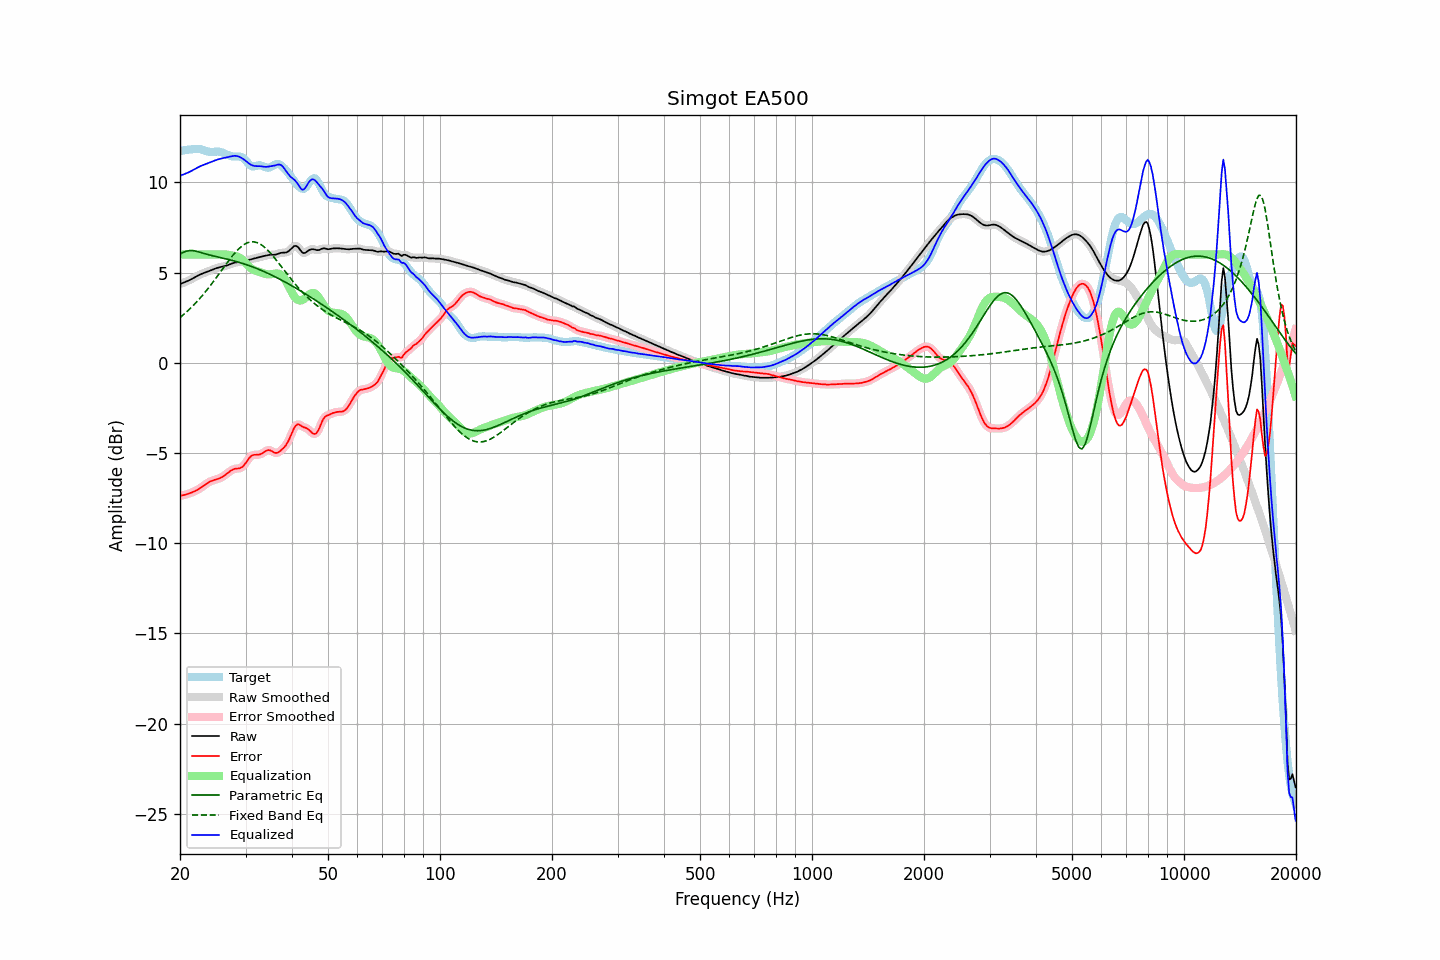

Data behind this chart, as committed beside it:
frequency, raw, error, smoothed, error_smoothed, equalization, parametric_eq, fixed_band_eq, equalized_raw, equalized_smoothed, target
20.00, 4.36, -7.37, 4.36, -7.37, 6.00, 6.02, 2.51, 10.36, 10.36, 11.73
20.20, 4.40, -7.36, 4.40, -7.36, 6.00, 6.07, 2.58, 10.40, 10.40, 11.76
20.40, 4.43, -7.34, 4.43, -7.34, 6.00, 6.12, 2.65, 10.43, 10.43, 11.77
20.61, 4.47, -7.32, 4.47, -7.32, 6.00, 6.15, 2.73, 10.47, 10.47, 11.79
20.81, 4.50, -7.29, 4.51, -7.29, 6.00, 6.19, 2.81, 10.50, 10.51, 11.80
21.02, 4.54, -7.27, 4.54, -7.27, 6.00, 6.20, 2.89, 10.54, 10.54, 11.81
21.23, 4.58, -7.24, 4.59, -7.24, 6.00, 6.22, 2.98, 10.58, 10.59, 11.82
21.44, 4.63, -7.20, 4.63, -7.20, 6.00, 6.22, 3.06, 10.63, 10.63, 11.83
21.66, 4.68, -7.16, 4.68, -7.16, 6.00, 6.22, 3.15, 10.68, 10.68, 11.84
21.87, 4.73, -7.13, 4.73, -7.13, 6.00, 6.20, 3.24, 10.73, 10.73, 11.85
22.09, 4.78, -7.08, 4.78, -7.08, 6.00, 6.19, 3.34, 10.78, 10.78, 11.86
22.31, 4.83, -7.04, 4.83, -7.04, 6.00, 6.16, 3.43, 10.83, 10.83, 11.86
22.54, 4.87, -6.98, 4.87, -6.98, 6.00, 6.14, 3.53, 10.87, 10.87, 11.85
22.76, 4.91, -6.93, 4.91, -6.92, 6.00, 6.11, 3.63, 10.91, 10.91, 11.84
22.99, 4.95, -6.86, 4.95, -6.86, 6.00, 6.08, 3.74, 10.95, 10.95, 11.81
23.22, 4.98, -6.80, 4.98, -6.80, 6.00, 6.06, 3.84, 10.98, 10.98, 11.78
23.45, 5.01, -6.73, 5.01, -6.73, 6.00, 6.03, 3.95, 11.01, 11.01, 11.75
23.69, 5.05, -6.67, 5.05, -6.67, 6.00, 6.01, 4.06, 11.05, 11.05, 11.72
23.92, 5.08, -6.62, 5.08, -6.62, 6.00, 5.98, 4.18, 11.08, 11.08, 11.70
24.16, 5.12, -6.57, 5.12, -6.57, 6.00, 5.96, 4.29, 11.12, 11.12, 11.69
24.40, 5.15, -6.54, 5.15, -6.54, 6.00, 5.94, 4.41, 11.15, 11.15, 11.69
24.65, 5.19, -6.51, 5.19, -6.51, 6.00, 5.92, 4.53, 11.19, 11.19, 11.70
24.89, 5.22, -6.48, 5.22, -6.48, 6.00, 5.89, 4.65, 11.22, 11.22, 11.71
25.14, 5.25, -6.45, 5.25, -6.45, 6.00, 5.87, 4.77, 11.25, 11.25, 11.71
25.39, 5.28, -6.43, 5.28, -6.42, 6.00, 5.85, 4.89, 11.28, 11.28, 11.71
25.65, 5.30, -6.39, 5.30, -6.39, 6.00, 5.83, 5.02, 11.30, 11.30, 11.69
25.91, 5.32, -6.34, 5.32, -6.34, 6.01, 5.81, 5.14, 11.33, 11.33, 11.66
26.16, 5.34, -6.29, 5.34, -6.29, 6.01, 5.79, 5.26, 11.35, 11.35, 11.63
26.43, 5.36, -6.23, 5.36, -6.23, 6.00, 5.77, 5.39, 11.37, 11.37, 11.59
26.69, 5.39, -6.16, 5.39, -6.16, 6.00, 5.75, 5.51, 11.39, 11.39, 11.55
26.96, 5.42, -6.09, 5.42, -6.09, 5.98, 5.73, 5.63, 11.40, 11.41, 11.51
27.23, 5.46, -6.02, 5.46, -6.02, 5.97, 5.71, 5.74, 11.43, 11.43, 11.48
27.50, 5.49, -5.96, 5.49, -5.96, 5.96, 5.69, 5.86, 11.45, 11.45, 11.45
27.77, 5.52, -5.91, 5.52, -5.92, 5.94, 5.66, 5.97, 11.46, 11.46, 11.44
28.05, 5.55, -5.88, 5.55, -5.89, 5.92, 5.64, 6.07, 11.47, 11.47, 11.43
28.33, 5.57, -5.87, 5.57, -5.87, 5.90, 5.61, 6.17, 11.47, 11.47, 11.43
28.62, 5.58, -5.86, 5.58, -5.86, 5.87, 5.59, 6.27, 11.45, 11.45, 11.44
28.90, 5.59, -5.85, 5.59, -5.85, 5.83, 5.56, 6.35, 11.41, 11.41, 11.43
29.19, 5.60, -5.81, 5.60, -5.81, 5.77, 5.53, 6.43, 11.37, 11.37, 11.41
29.48, 5.61, -5.76, 5.61, -5.75, 5.70, 5.51, 6.50, 11.31, 11.31, 11.37
29.78, 5.64, -5.66, 5.64, -5.66, 5.62, 5.48, 6.56, 11.25, 11.25, 11.30
30.08, 5.66, -5.55, 5.66, -5.54, 5.52, 5.45, 6.61, 11.18, 11.18, 11.21
30.38, 5.69, -5.41, 5.69, -5.41, 5.42, 5.42, 6.65, 11.11, 11.11, 11.10
30.68, 5.71, -5.28, 5.71, -5.29, 5.33, 5.39, 6.68, 11.04, 11.04, 11.00
30.99, 5.73, -5.19, 5.73, -5.19, 5.25, 5.35, 6.70, 10.99, 10.99, 10.93
31.30, 5.76, -5.13, 5.76, -5.13, 5.19, 5.32, 6.70, 10.94, 10.94, 10.89
31.61, 5.78, -5.10, 5.78, -5.11, 5.14, 5.29, 6.70, 10.91, 10.92, 10.88
31.93, 5.80, -5.10, 5.80, -5.10, 5.10, 5.25, 6.68, 10.90, 10.90, 10.90
32.24, 5.83, -5.10, 5.83, -5.10, 5.07, 5.22, 6.66, 10.90, 10.90, 10.93
32.57, 5.85, -5.10, 5.85, -5.09, 5.05, 5.18, 6.62, 10.90, 10.90, 10.95
32.89, 5.87, -5.07, 5.87, -5.07, 5.02, 5.14, 6.57, 10.90, 10.89, 10.94
33.22, 5.89, -5.03, 5.89, -5.02, 4.99, 5.10, 6.51, 10.88, 10.88, 10.92
33.55, 5.91, -4.97, 5.91, -4.97, 4.96, 5.07, 6.45, 10.87, 10.87, 10.88
33.89, 5.93, -4.91, 5.93, -4.91, 4.93, 5.03, 6.37, 10.86, 10.86, 10.84
34.23, 5.95, -4.87, 5.95, -4.87, 4.91, 4.99, 6.29, 10.86, 10.86, 10.82
34.57, 5.97, -4.84, 5.97, -4.85, 4.90, 4.94, 6.20, 10.87, 10.87, 10.81
34.92, 5.98, -4.85, 5.98, -4.86, 4.91, 4.90, 6.10, 10.89, 10.89, 10.83
35.27, 5.99, -4.89, 5.98, -4.89, 4.92, 4.86, 6.00, 10.90, 10.90, 10.88
35.62, 5.99, -4.94, 5.99, -4.95, 4.93, 4.82, 5.90, 10.92, 10.92, 10.93
35.97, 5.99, -4.99, 5.99, -4.99, 4.95, 4.77, 5.79, 10.94, 10.94, 10.98
... 635 more rows
